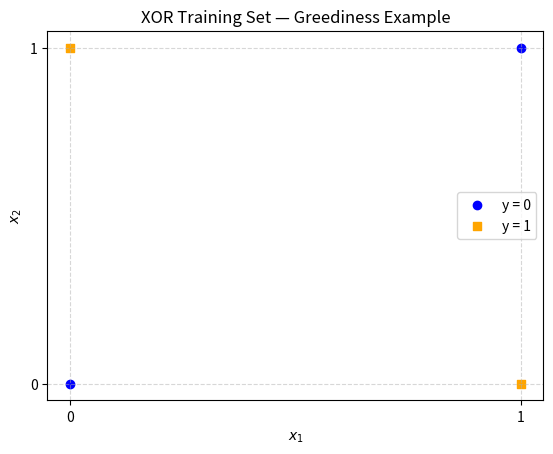

Write Python code to recreate this figure.
import matplotlib.pyplot as plt

# XOR-like dataset
X = [(0, 0), (0, 1), (1, 0), (1, 1)]
y = [0, 1, 1, 0]

# Separate points by class for coloring
x0 = [X[i][0] for i in range(len(X)) if y[i] == 0]
y0 = [X[i][1] for i in range(len(X)) if y[i] == 0]

x1 = [X[i][0] for i in range(len(X)) if y[i] == 1]
y1 = [X[i][1] for i in range(len(X)) if y[i] == 1]

# Plot
plt.scatter(x0, y0, color='blue', marker='o', label='y = 0')
plt.scatter(x1, y1, color='orange', marker='s', label='y = 1')

plt.title("XOR Training Set — Greediness Example")
plt.xlabel("$x_1$")
plt.ylabel("$x_2$")
plt.xticks([0, 1])
plt.yticks([0, 1])
plt.grid(True, linestyle="--", alpha=0.5)
plt.legend()

plt.savefig("xor_plot.png", dpi=300)
plt.show()
